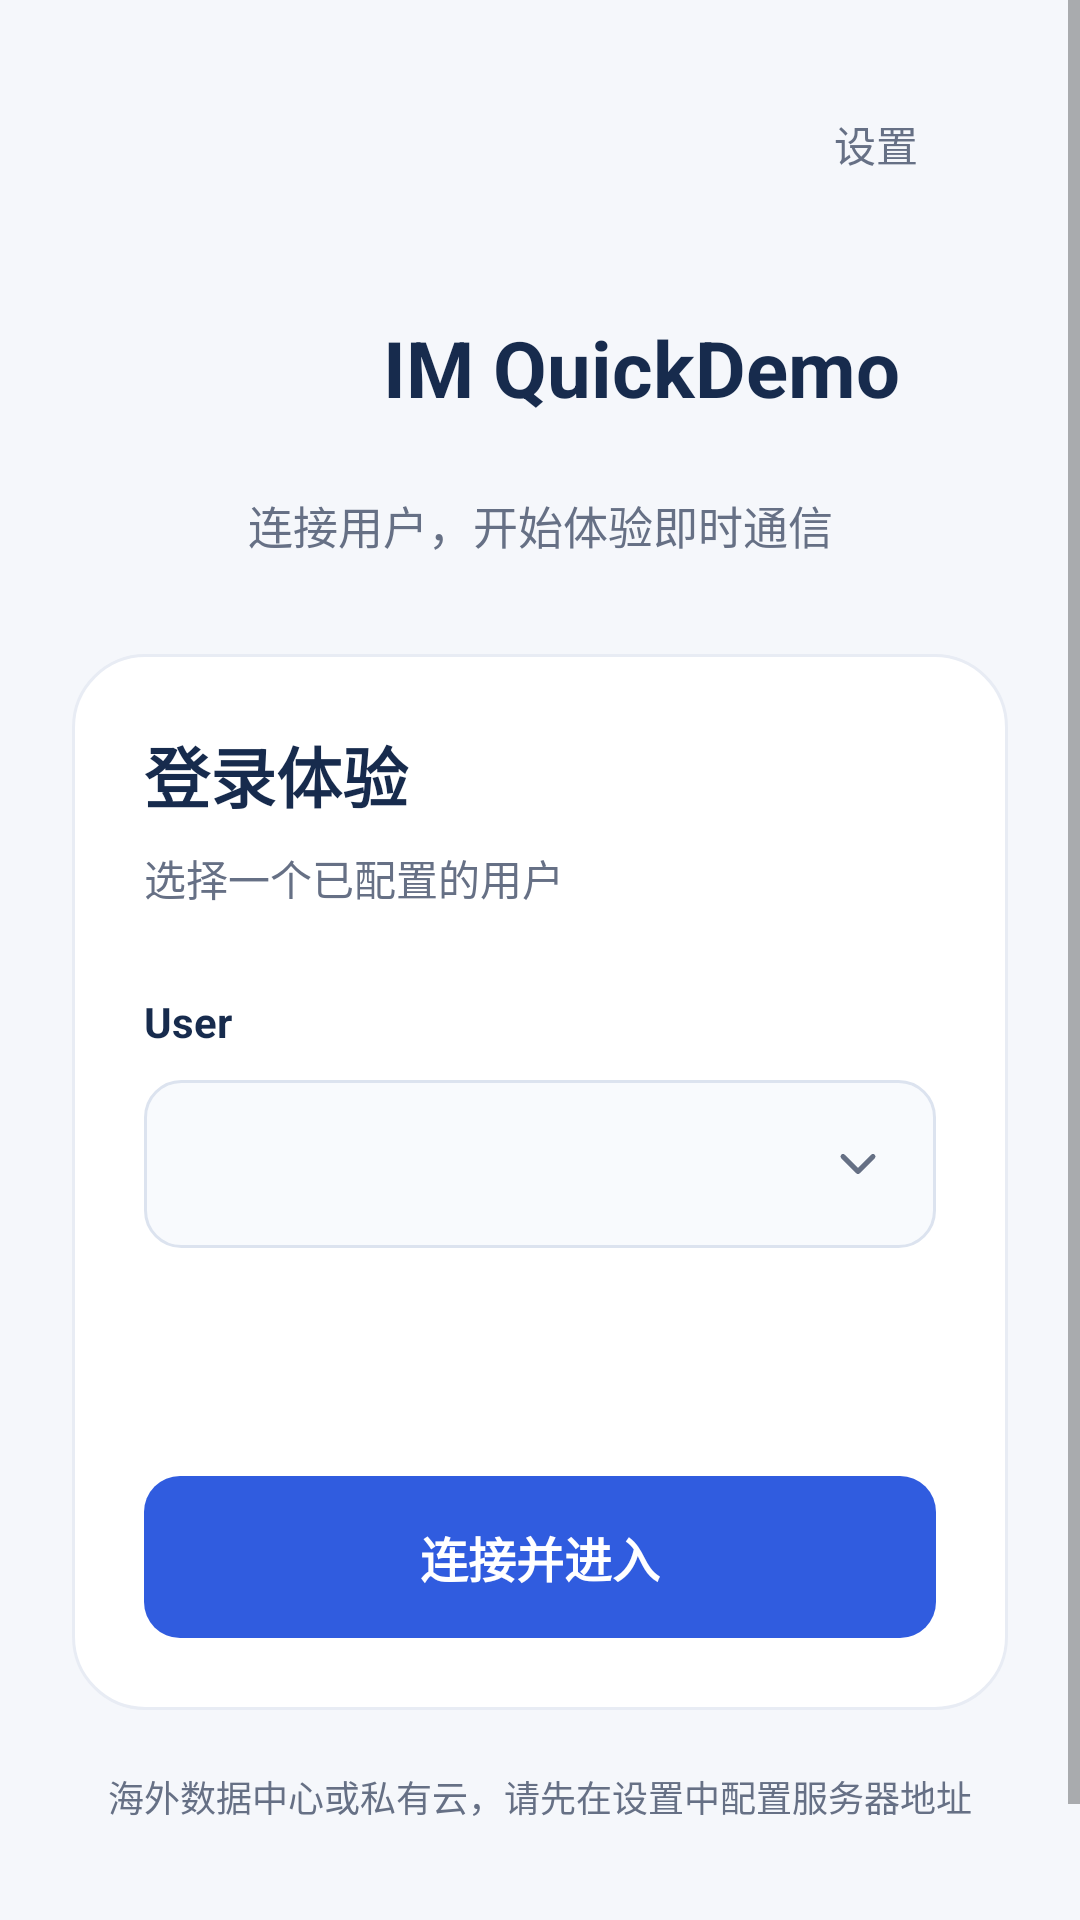

Here is an Android app screen rendered from its layout file. Give the layout XML and the strings, colors and styles it references.
<!-- AndroidManifest.xml: application theme Theme.RcDemoIM -->
<!-- res/layout/activity_login.xml -->
<?xml version="1.0" encoding="utf-8"?>
<layout xmlns:android="http://schemas.android.com/apk/res/android"
    xmlns:app="http://schemas.android.com/apk/res-auto">
    <ScrollView
        android:layout_width="match_parent" android:layout_height="match_parent"
        android:background="@color/login_background" android:fillViewport="true">
        <LinearLayout
            android:layout_width="match_parent" android:layout_height="wrap_content"
            android:orientation="vertical" android:padding="24dp">
            <androidx.appcompat.widget.AppCompatButton
                android:id="@+id/settings_button"
                android:layout_width="wrap_content" android:layout_height="48dp"
                android:layout_gravity="end" android:background="?attr/selectableItemBackground"
                android:text="@string/login_settings" android:textColor="@color/login_secondary"
                android:textSize="14sp" android:stateListAnimator="@null" />
            <LinearLayout
                android:layout_width="match_parent" android:layout_height="wrap_content"
                android:layout_marginTop="24dp" android:orientation="horizontal"
                android:gravity="center">
                <ImageView
                    android:layout_width="56dp" android:layout_height="56dp"
                    android:layout_marginEnd="12dp" android:importantForAccessibility="no"
                    android:scaleType="fitCenter" android:src="@mipmap/seal_app_logo" />
                <TextView
                    android:layout_width="wrap_content" android:layout_height="wrap_content"
                    android:gravity="center_vertical" android:includeFontPadding="false"
                    android:text="@string/login_title" android:textColor="@color/login_ink"
                    android:textSize="26sp" android:textStyle="bold" />
            </LinearLayout>
            <TextView
                android:layout_width="match_parent" android:layout_height="wrap_content"
                android:layout_marginTop="12dp" android:gravity="center" android:text="@string/login_subtitle"
                android:textColor="@color/login_secondary" android:textSize="15sp" />
            <LinearLayout
                android:layout_width="match_parent" android:layout_height="wrap_content"
                android:layout_marginTop="32dp" android:background="@drawable/login_card"
                android:orientation="vertical" android:padding="24dp">
                <TextView
                    android:layout_width="match_parent" android:layout_height="wrap_content"
                    android:text="@string/login_card_title" android:textColor="@color/login_ink"
                    android:textSize="22sp" android:textStyle="bold" />
                <TextView
                    android:layout_width="match_parent" android:layout_height="wrap_content"
                    android:layout_marginTop="8dp" android:text="@string/login_card_subtitle"
                    android:textColor="@color/login_secondary" android:textSize="14sp" />
                <TextView
                    android:layout_width="match_parent" android:layout_height="wrap_content"
                    android:layout_marginTop="28dp" android:labelFor="@id/user_spinner"
                    android:text="@string/login_user_label" android:textColor="@color/login_ink"
                    android:textSize="14sp" android:textStyle="bold" />
                <FrameLayout
                    android:layout_width="match_parent" android:layout_height="wrap_content"
                    android:layout_marginTop="10dp" android:background="@drawable/login_field">
                    <androidx.appcompat.widget.AppCompatSpinner
                        android:id="@+id/user_spinner"
                        android:layout_width="match_parent" android:layout_height="wrap_content"
                        android:minHeight="56dp" android:background="@android:color/transparent"
                        android:popupBackground="@android:color/white" android:spinnerMode="dropdown" />
                    <ImageView
                        android:layout_width="20dp" android:layout_height="20dp"
                        android:layout_gravity="end|center_vertical" android:layout_marginEnd="16dp"
                        android:importantForAccessibility="no" android:src="@drawable/ic_login_dropdown" />
                </FrameLayout>
                <LinearLayout
                    android:layout_width="match_parent" android:layout_height="wrap_content"
                    android:layout_marginTop="16dp" android:gravity="center_vertical"
                    android:orientation="horizontal">
                    <ProgressBar
                        android:id="@+id/login_progress" style="?android:attr/progressBarStyleSmall"
                        android:layout_width="18dp" android:layout_height="18dp"
                        android:layout_marginEnd="8dp" android:indeterminateTint="@color/login_primary"
                        android:visibility="gone" />
                    <TextView
                        android:id="@+id/login_status"
                        android:layout_width="0dp" android:layout_height="wrap_content" android:layout_weight="1"
                        android:minHeight="40dp" android:gravity="center_vertical" android:accessibilityLiveRegion="polite"
                        android:textColor="@color/login_secondary" android:textSize="13sp" />
                </LinearLayout>
                <androidx.appcompat.widget.AppCompatButton
                    android:id="@+id/login_button"
                    android:layout_width="match_parent" android:layout_height="wrap_content"
                    android:minHeight="54dp" android:layout_marginTop="20dp"
                    android:padding="12dp" android:background="@drawable/login_button"
                    app:backgroundTint="@null" android:stateListAnimator="@null"
                    android:text="@string/login_connect" android:textColor="@android:color/white"
                    android:textSize="16sp" android:textStyle="bold" />
            </LinearLayout>
            <TextView
                android:layout_width="match_parent" android:layout_height="wrap_content"
                android:layout_marginTop="20dp" android:gravity="center"
                android:text="@string/login_server_hint" android:textColor="@color/login_secondary"
                android:textSize="12sp" android:lineSpacingExtra="4dp" />
            <TextView
                android:layout_width="match_parent" android:layout_height="wrap_content"
                android:layout_marginTop="32dp" android:gravity="center"
                android:text="@string/login_footer" android:textColor="@color/login_secondary" android:textSize="12sp" />
        </LinearLayout>
    </ScrollView>
</layout>
<!-- resources referenced by this layout -->
<resources>
  <color name="login_background">#F5F7FB</color>
  <color name="login_ink">#172B4D</color>
  <color name="login_primary">#305CDF</color>
  <color name="login_secondary">#667085</color>
  <!-- drawable ic_login_dropdown (drawable) -->
  <vector xmlns:android="http://schemas.android.com/apk/res/android"
      android:width="20dp" android:height="20dp" android:viewportWidth="24" android:viewportHeight="24">
      <path android:strokeColor="#667085" android:strokeWidth="2"
          android:strokeLineCap="round" android:strokeLineJoin="round"
          android:fillColor="@android:color/transparent" android:pathData="M6,9 L12,15 L18,9" />
  </vector>
  <!-- drawable login_button (drawable) -->
  <ripple xmlns:android="http://schemas.android.com/apk/res/android" android:color="#33FFFFFF">
      <item>
          <selector>
              <item android:state_enabled="false">
                  <shape>
                      <solid android:color="#A4B4DF" />
                      <corners android:radius="12dp" />
                  </shape>
              </item>
              <item>
                  <shape>
                      <solid android:color="@color/login_primary" />
                      <corners android:radius="12dp" />
                  </shape>
              </item>
          </selector>
      </item>
  </ripple>
  <!-- drawable login_card (drawable) -->
  <shape xmlns:android="http://schemas.android.com/apk/res/android">
      <solid android:color="#FFFFFF" />
      <corners android:radius="24dp" />
      <stroke android:width="1dp" android:color="#E8ECF4" />
  </shape>
  <!-- drawable login_field (drawable) -->
  <shape xmlns:android="http://schemas.android.com/apk/res/android">
      <solid android:color="#F8FAFD" />
      <corners android:radius="12dp" />
      <stroke android:width="1dp" android:color="#DCE3EF" />
  </shape>
  <string name="login_card_subtitle">选择一个已配置的用户</string>
  <string name="login_card_title">登录体验</string>
  <string name="login_connect">连接并进入</string>
  <string name="login_footer">融云 IM SDK · 接口与会话体验</string>
  <string name="login_server_hint">海外数据中心或私有云，请先在设置中配置服务器地址</string>
  <string name="login_settings">设置</string>
  <string name="login_subtitle">连接用户，开始体验即时通信</string>
  <string name="login_title">IM QuickDemo</string>
  <string name="login_user_label">User</string>
  <style name="Theme.RcDemoIM" parent="Theme.AppCompat.Light.NoActionBar">
          
          <item name="colorPrimary">@color/purple_500</item>
          <item name="colorPrimaryVariant">@color/purple_700</item>
          <item name="colorOnPrimary">@color/white</item>
          
          <item name="colorSecondary">@color/teal_200</item>
          <item name="colorSecondaryVariant">@color/teal_700</item>
          <item name="colorOnSecondary">@color/black</item>
          
          <item name="android:statusBarColor">@android:color/transparent</item>
          <item name="android:windowLightStatusBar">true</item>
          <item name="android:windowBackground">@color/white</item>
          
      </style>
  <color name="purple_500">#FF6200EE</color>
  <color name="purple_700">#FF3700B3</color>
  <color name="white">#FFFFFFFF</color>
  <color name="teal_200">#FF03DAC5</color>
  <color name="teal_700">#FF018786</color>
  <color name="black">#FF000000</color>
</resources>
